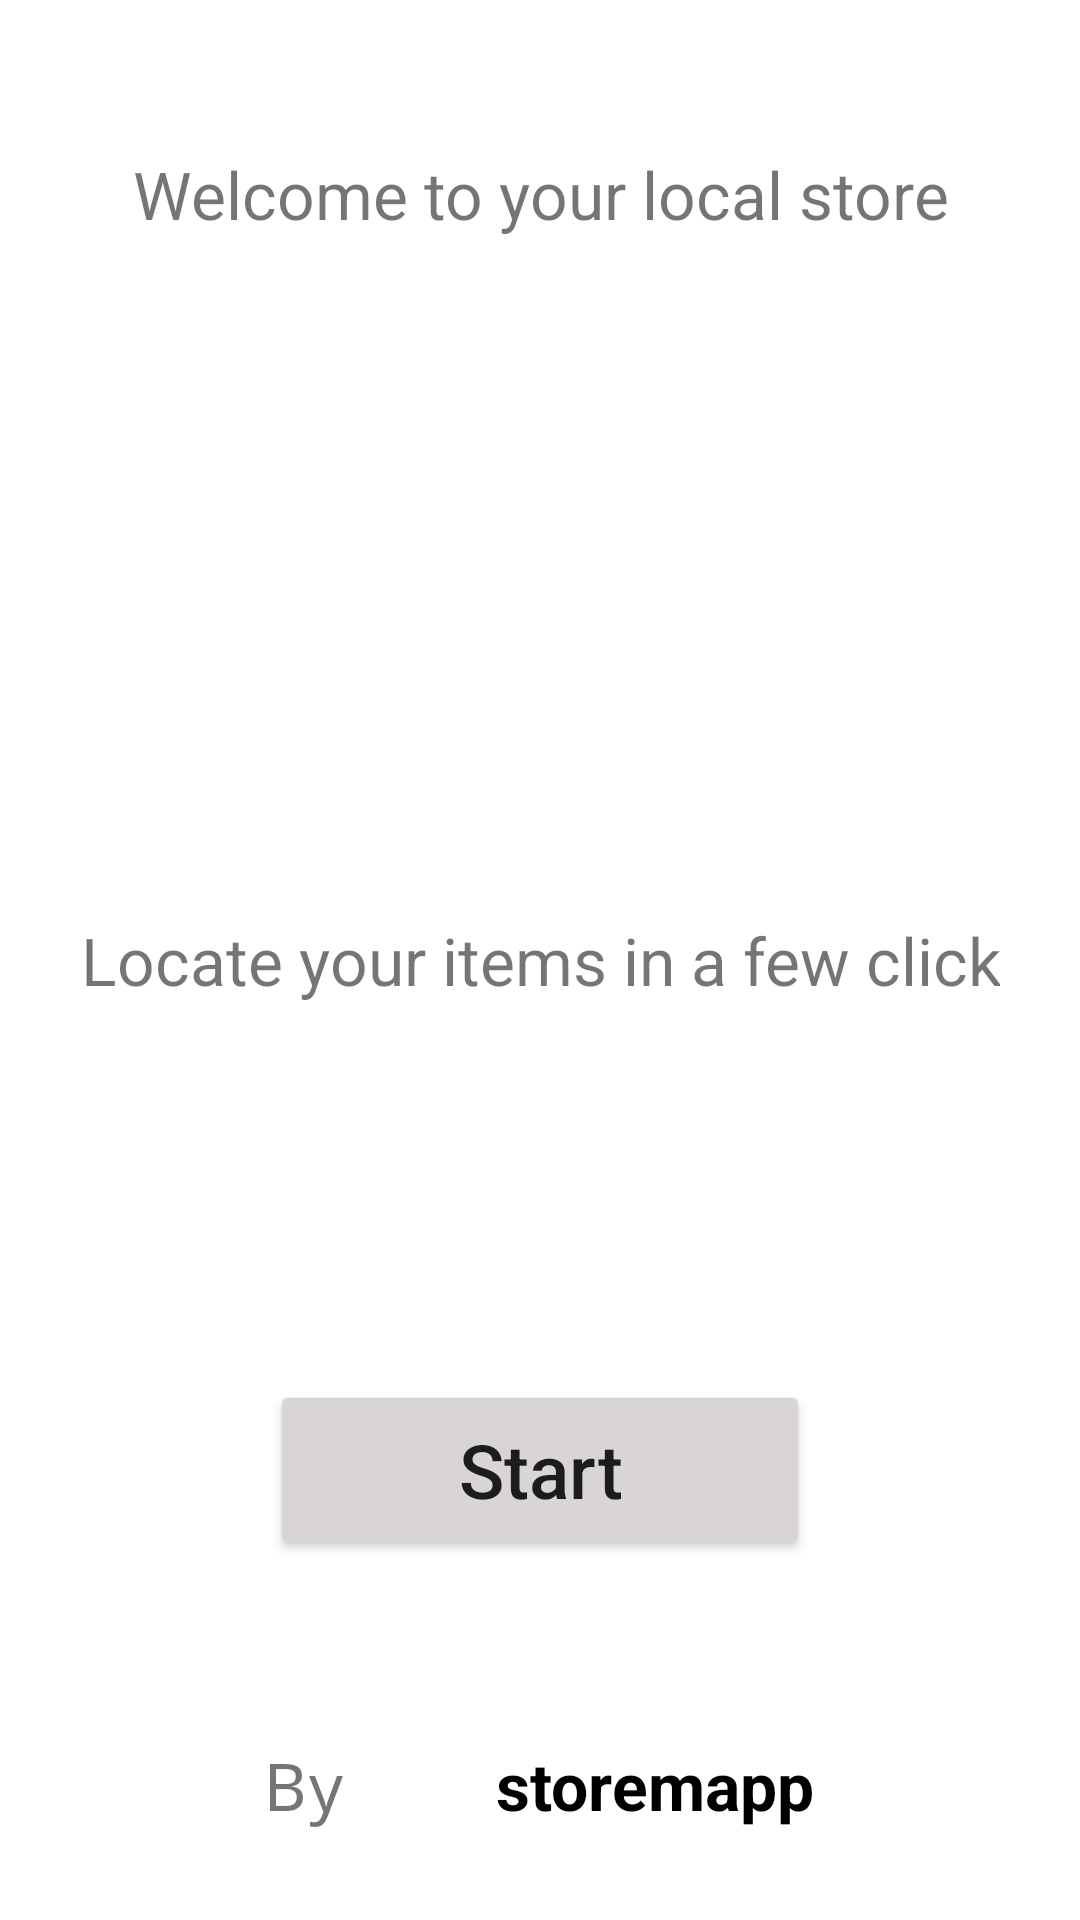

This screen was rendered from an Android layout file. Write that file and the resources it references.
<!-- AndroidManifest.xml: application theme Theme.BricoDepot -->
<!-- res/layout/activity_location.xml -->
<?xml version="1.0" encoding="utf-8"?>
<androidx.constraintlayout.widget.ConstraintLayout xmlns:android="http://schemas.android.com/apk/res/android"
    xmlns:app="http://schemas.android.com/apk/res-auto"
    xmlns:tools="http://schemas.android.com/tools"
    android:layout_width="match_parent"
    android:layout_height="match_parent"
    tools:context=".LocationActivity">
    <TextView
        android:id="@+id/title"
        android:layout_width="wrap_content"
        android:layout_height="wrap_content"
        android:layout_marginTop="50dp"
        android:text="@string/welcome_to_your_local_store"
        android:gravity="center"
        app:layout_constraintTop_toTopOf="parent"
        app:layout_constraintEnd_toEndOf="parent"
        app:layout_constraintStart_toStartOf="parent"
        android:textSize="22sp" />
    <ImageView
        android:id="@+id/iv_logo"
        android:layout_width="0dp"
        android:layout_height="0dp"
        android:minWidth="100dp"
        android:layout_marginStart="90dp"
        android:layout_marginEnd="90dp"
        android:layout_marginTop="30dp"
        app:layout_constraintDimensionRatio="16:9"
        android:src="@drawable/iv21"
        android:minHeight="20dp"
        android:scaleType="fitXY"
        app:layout_constraintStart_toStartOf="parent"
        app:layout_constraintEnd_toEndOf="parent"
        app:layout_constraintTop_toBottomOf="@+id/title"/>
    <TextView
        android:id="@+id/titleDescription"
        android:layout_width="wrap_content"
        android:layout_height="wrap_content"
        android:text="@string/locate_your_items_in_a_few_click"
        android:gravity="center"
       app:layout_constraintTop_toTopOf="parent"
        app:layout_constraintEnd_toEndOf="parent"
        app:layout_constraintStart_toStartOf="parent"
        app:layout_constraintBottom_toBottomOf="parent"
        android:textSize="22sp" />

    <Button
        android:id="@+id/btnStart"
        android:layout_width="0dp"
        android:layout_height="60dp"
        android:layout_marginBottom="50dp"
        android:backgroundTint="#DAD5D5"
        android:text="Start"
        android:textAllCaps="false"
        android:textSize="25sp"
        app:layout_constraintBottom_toTopOf="@+id/linearLayout"
        app:layout_constraintEnd_toEndOf="@+id/iv_logo"
        app:layout_constraintStart_toStartOf="@+id/iv_logo" />

    <LinearLayout
        android:id="@+id/linearLayout"
        android:layout_width="match_parent"
        android:layout_height="wrap_content"
        android:layout_marginBottom="20dp"
        android:gravity="center"
        android:orientation="horizontal"
        app:layout_constraintBottom_toBottomOf="parent"
        app:layout_constraintEnd_toEndOf="parent"
        app:layout_constraintStart_toStartOf="parent">

        <TextView
            android:id="@+id/tv_by"
            android:layout_width="wrap_content"
            android:layout_height="wrap_content"
            android:fontFamily="monospace"
            android:text="By"
            android:textSize="22sp" />

        <ImageView
            android:layout_width="50dp"
            android:layout_height="50dp"
            android:padding="10dp"
            android:src="@drawable/iv21" />

        <TextView
            android:layout_width="wrap_content"
            android:layout_height="wrap_content"
            android:text="@string/Storemapp"
            android:textColor="@color/black"
            android:textSize="22sp"
            android:textStyle="bold" />

    </LinearLayout>

</androidx.constraintlayout.widget.ConstraintLayout>
<!-- resources referenced by this layout -->
<resources>
  <string name="Storemapp">storemapp</string>
  <string name="locate_your_items_in_a_few_click">Locate your items in a few click</string>
  <string name="welcome_to_your_local_store">Welcome to your local store</string>
  <style name="Theme.BricoDepot" parent="Theme.MaterialComponents.DayNight.DarkActionBar">
          
          <item name="colorPrimary">@color/purple_500</item>
          <item name="colorPrimaryVariant">@color/purple_700</item>
          <item name="colorOnPrimary">@color/white</item>
          
          <item name="colorSecondary">@color/teal_200</item>
          <item name="colorSecondaryVariant">@color/teal_700</item>
          <item name="colorOnSecondary">@color/black</item>
          
          <item name="android:statusBarColor">?attr/colorPrimaryVariant</item>
          
      </style>
  <!-- not gathered from this repository: default colours our renderer supplied (Android Studio template values) -->
  <color name="purple_500">#FF6200EE</color>
  <color name="purple_700">#FF3700B3</color>
  <color name="teal_200">#FF03DAC5</color>
  <color name="teal_700">#FF018786</color>
  <color name="black">#FF000000</color>
  <color name="white">#FFFFFFFF</color>
</resources>
